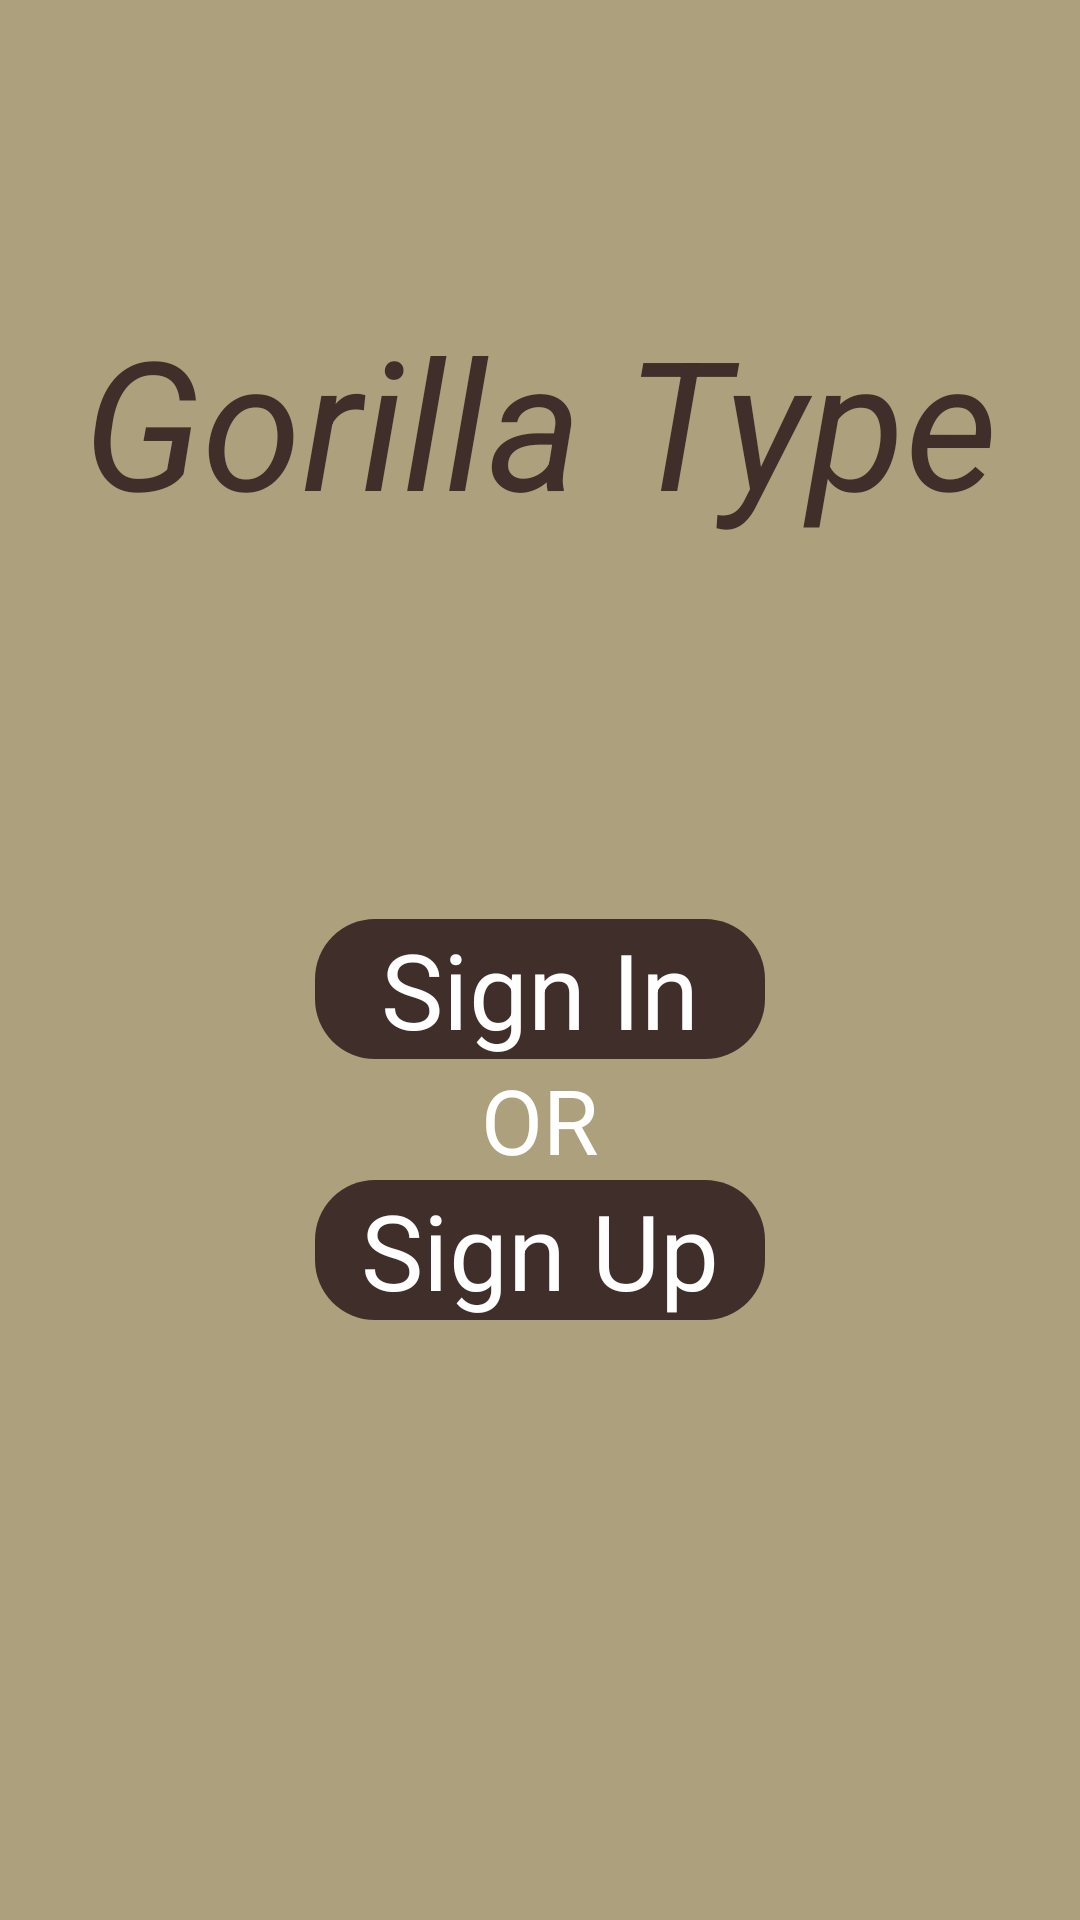

The Android layout XML behind this screen, and the referenced resources:
<!-- AndroidManifest.xml: application theme Theme.TypingApp -->
<!-- res/layout/activity_home.xml -->
<?xml version="1.0" encoding="utf-8"?>
<androidx.constraintlayout.widget.ConstraintLayout xmlns:android="http://schemas.android.com/apk/res/android"
    xmlns:app="http://schemas.android.com/apk/res-auto"
    xmlns:tools="http://schemas.android.com/tools"
    android:layout_width="match_parent"
    android:layout_height="match_parent"
    tools:context=".HomeActivity"
    android:background="#ACA07D">


    <LinearLayout
        android:id="@+id/linearLayout"
        android:layout_width="wrap_content"
        android:layout_height="wrap_content"
        android:gravity="center"
        android:orientation="vertical"
        app:layout_constraintBottom_toBottomOf="parent"
        app:layout_constraintEnd_toEndOf="parent"
        app:layout_constraintStart_toStartOf="parent"
        android:layout_marginBottom="200dp"

        >

        <TextView
            android:id="@+id/loginBtn"
            android:layout_width="150dp"
            android:layout_height="wrap_content"
            android:background="@drawable/signin_button"
            android:gravity="center"
            android:text="Sign In"
            android:textColor="@color/white"
            android:textSize="35sp"
            />

        <TextView
            android:layout_width="wrap_content"
            android:layout_height="wrap_content"
            android:text="OR"
            android:textColor="@color/white"
            android:textSize="30sp"
             />

        <TextView
            android:id="@+id/signupBtn"
            android:layout_width="150dp"
            android:layout_height="wrap_content"
            android:background="@drawable/signin_button"
            android:gravity="center"
            android:text="Sign Up"
            android:textColor="@color/white"
            android:textSize="35sp" />
    </LinearLayout>

    <TextView
        android:id="@+id/GorillaType"
        android:layout_width="wrap_content"
        android:layout_height="wrap_content"
        android:layout_marginTop="100dp"
        android:text="Gorilla Type"
        android:textColor="#402E2A"
        android:textSize="60sp"
        android:textStyle="italic"
        app:layout_constraintEnd_toEndOf="parent"
        app:layout_constraintStart_toStartOf="parent"
        app:layout_constraintTop_toTopOf="parent" />

    <ImageView
        android:layout_width="100dp"
        android:layout_height="100dp"
        android:layout_marginBottom="30dp"
        android:background="@drawable/Gorilla"
        app:layout_constraintEnd_toEndOf="parent"
        app:layout_constraintStart_toStartOf="parent"
        app:layout_constraintTop_toBottomOf="@+id/GorillaType"
        android:layout_marginTop="20dp"/>
</androidx.constraintlayout.widget.ConstraintLayout>
<!-- resources referenced by this layout -->
<resources>
  <color name="white">#FFFFFFFF</color>
  <!-- drawable signin_button (drawable) -->
  <?xml version="1.0" encoding="utf-8"?>
  <shape xmlns:android="http://schemas.android.com/apk/res/android" android:shape="rectangle">
      <solid android:color="#402E2A"/>
      <corners android:radius="20dp"/>
  
  </shape>
  <style name="Theme.TypingApp" parent="Theme.MaterialComponents.DayNight.DarkActionBar">
          
          <item name="colorPrimary">@color/purple_500</item>
          <item name="colorPrimaryVariant">@color/purple_700</item>
          <item name="colorOnPrimary">@color/white</item>
          
          <item name="colorSecondary">@color/teal_200</item>
          <item name="colorSecondaryVariant">@color/teal_700</item>
          <item name="colorOnSecondary">@color/black</item>
          
          <item name="android:statusBarColor">?attr/colorPrimaryVariant</item>
          
      </style>
  <color name="purple_500">#402E2A</color>
  <color name="purple_700">#221816</color>
  <color name="teal_200">#FF03DAC5</color>
  <color name="teal_700">#FF018786</color>
  <color name="black">#FF000000</color>
</resources>
